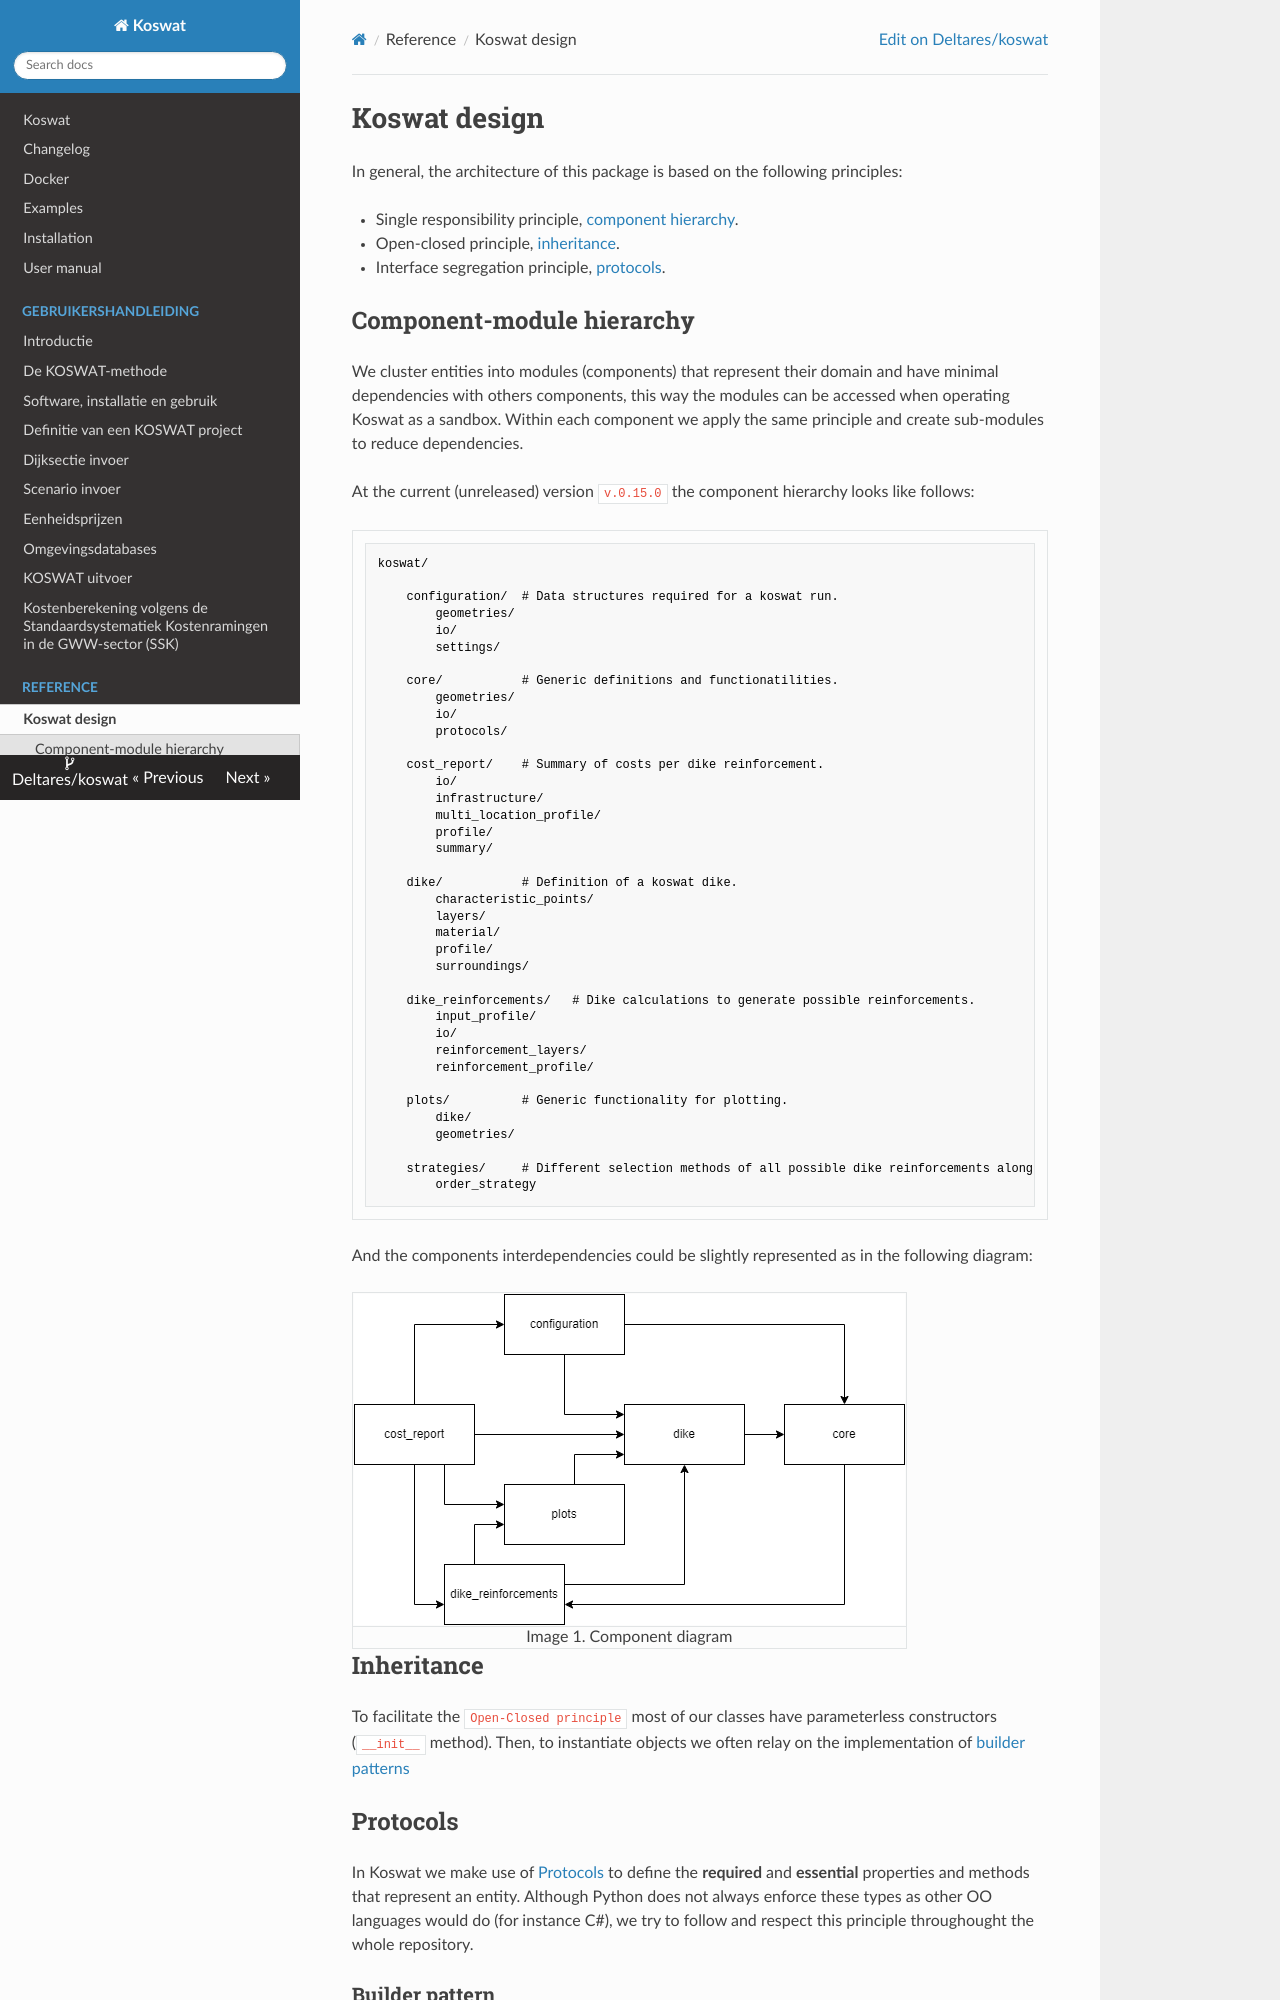

repository: Deltares/Koswat · page: reference/koswat_architecture.html · generator: mkdocs

# Koswat design

In general, the architecture of this package is based on the following principles:

- Single responsibility principle, [component hierarchy](#component-module-hierarchy).
- Open-closed principle, [inheritance](#inheritance).
- Interface segregation principle, [protocols](#protocols).

## Component-module hierarchy

We cluster entities into modules (components) that represent their domain and have minimal dependencies with others components, this way the modules can be accessed when operating Koswat as a sandbox. Within each component we apply the same principle and create sub-modules to reduce dependencies.

At the current (unreleased) version `v.0.15.0` the component hierarchy looks like follows:

    koswat/

        configuration/  # Data structures required for a koswat run.
            geometries/
            io/
            settings/

        core/           # Generic definitions and functionatilities.
            geometries/
            io/
            protocols/

        cost_report/    # Summary of costs per dike reinforcement.
            io/
            infrastructure/
            multi_location_profile/
            profile/
            summary/

        dike/           # Definition of a koswat dike.
            characteristic_points/
            layers/
            material/
            profile/
            surroundings/

        dike_reinforcements/   # Dike calculations to generate possible reinforcements.
            input_profile/
            io/
            reinforcement_layers/
            reinforcement_profile/

        plots/          # Generic functionality for plotting.
            dike/
            geometries/

        strategies/     # Different selection methods of all possible dike reinforcements alongside a dike traject.
            order_strategy

And the components interdependencies could be slightly represented as in the following diagram:

|![Component diagram](./imgs/component_diagram.drawio.png)|
|:--:|
|Image 1. Component diagram|

## Inheritance

To facilitate the `Open-Closed principle` most of our classes have parameterless constructors (`__init__` method). Then, to instantiate objects we often relay on the implementation of [builder patterns](#builder-pattern)

## Protocols

In Koswat we make use of [Protocols](https://docs.python.org/3/library/typing.html?highlight=protocol#typing.Protocol) to define the __required__ and __essential__ properties and methods that represent an entity. Although Python does not always enforce these types as other OO languages would do (for instance C#), we try to follow and respect this principle throughought the whole repository.
